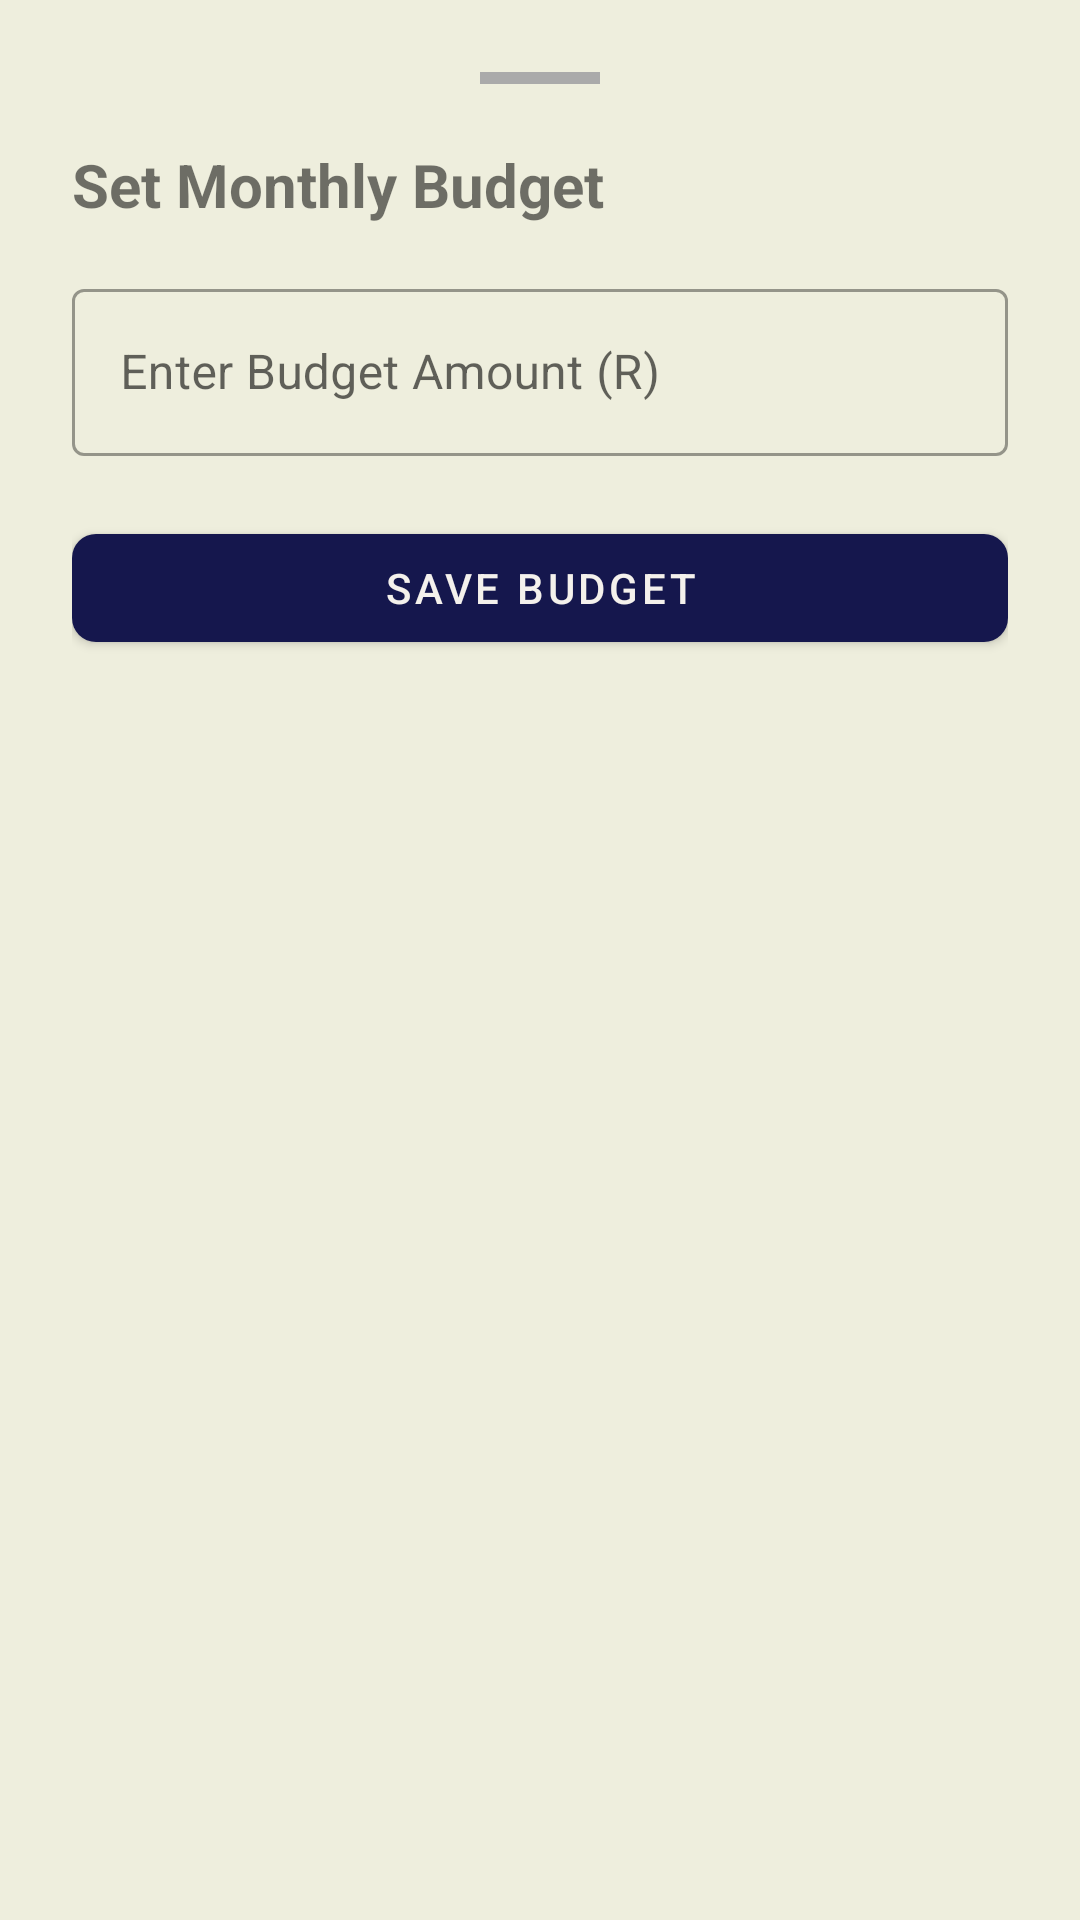

This screen was rendered from an Android layout file. Write that file and the resources it references.
<!-- AndroidManifest.xml: application theme Theme.OPSC_POE -->
<!-- res/layout/bottom_sheet_set_budget.xml -->
<?xml version="1.0" encoding="utf-8"?>
<LinearLayout
    xmlns:android="http://schemas.android.com/apk/res/android"
    xmlns:app="http://schemas.android.com/apk/res-auto"
    android:layout_width="match_parent"
    android:layout_height="wrap_content"
    android:orientation="vertical"
    android:padding="24dp"
    android:background="?android:attr/windowBackground">

    <View
        android:layout_width="40dp"
        android:layout_height="4dp"
        android:layout_gravity="center_horizontal"
        android:background="@android:color/darker_gray"
        android:layout_marginBottom="20dp" />

    <TextView
        android:layout_width="wrap_content"
        android:layout_height="wrap_content"
        android:text="Set Monthly Budget"
        android:textSize="20sp"
        android:textStyle="bold"
        android:layout_marginBottom="16dp" />

    <com.google.android.material.textfield.TextInputLayout
        android:layout_width="match_parent"
        android:layout_height="wrap_content"
        android:hint="Enter Budget Amount (R)"
        style="@style/Widget.MaterialComponents.TextInputLayout.OutlinedBox"
        android:layout_marginBottom="20dp">

        <com.google.android.material.textfield.TextInputEditText
            android:id="@+id/etBudgetAmount"
            android:layout_width="match_parent"
            android:layout_height="wrap_content"
            android:inputType="numberDecimal" />
    </com.google.android.material.textfield.TextInputLayout>

    <com.google.android.material.button.MaterialButton
        android:id="@+id/btnSaveBudget"
        android:layout_width="match_parent"
        android:layout_height="wrap_content"
        android:text="Save Budget"
        app:cornerRadius="8dp" />

</LinearLayout>
<!-- resources referenced by this layout -->
<resources>
  <style name="Theme.OPSC_POE" parent="Theme.MaterialComponents.DayNight.NoActionBar">
          <item name="colorPrimary">#15174D</item>
          <item name="colorPrimaryVariant">#0D0E36</item> <item name="colorOnPrimary">#F4F1EC</item> <item name="colorSecondary">#ED4B00</item>
          <item name="colorSecondaryVariant">#C43E00</item>
          <item name="colorOnSecondary">#F4F1EC</item>
  
          <item name="android:statusBarColor">?attr/colorPrimaryVariant</item>
  
          <item name="android:windowBackground">#EEEEDD</item> </style>
</resources>
